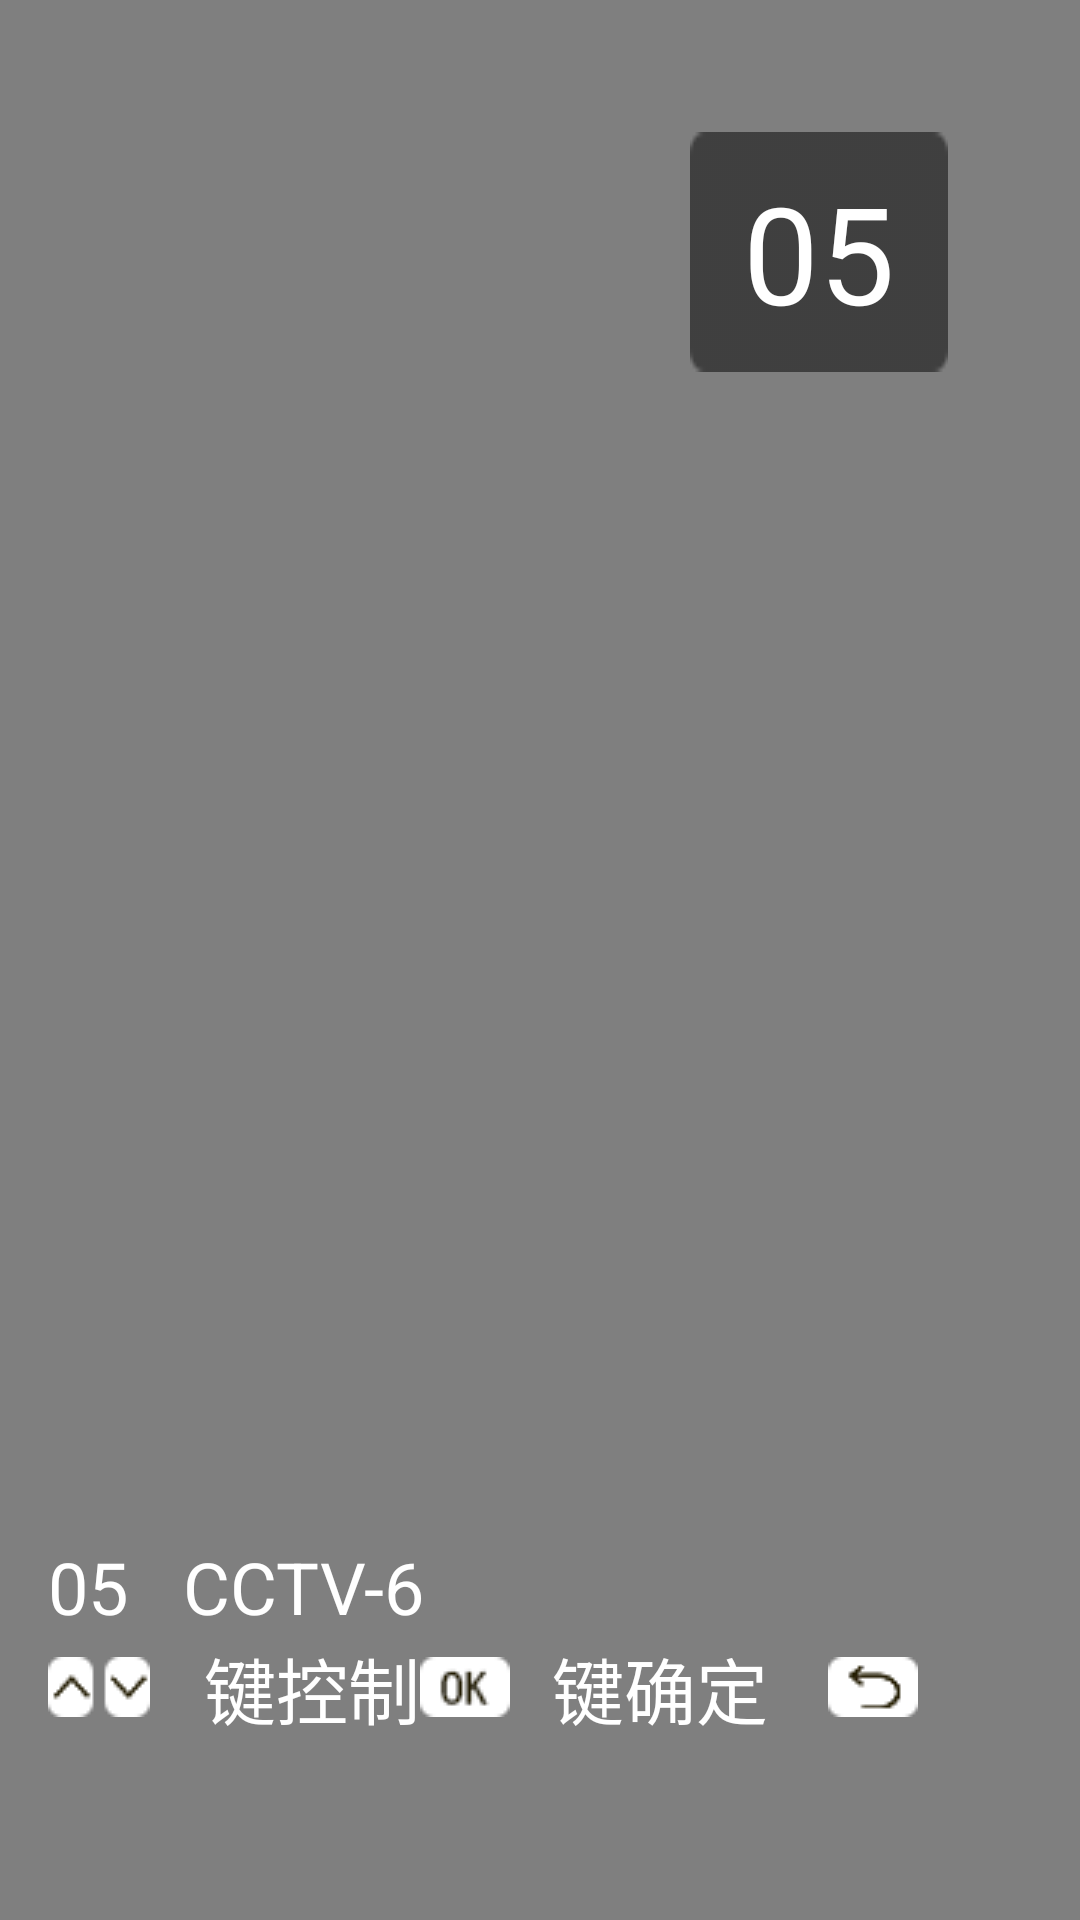

Reconstruct the res/layout file that produces this screen, plus the resources it refers to.
<!-- AndroidManifest.xml: application theme AppTheme -->
<!-- res/layout/activity_player.xml -->
<?xml version="1.0" encoding="utf-8"?>
<RelativeLayout xmlns:android="http://schemas.android.com/apk/res/android"
    android:layout_width="match_parent"
    android:layout_height="match_parent">

    <VideoView
        android:id="@+id/live_player"
        android:layout_width="wrap_content"
        android:layout_height="wrap_content"></VideoView>

    <RelativeLayout
        android:id="@+id/live_tips"
        android:layout_width="match_parent"
        android:layout_height="match_parent"
        >

        <LinearLayout
            android:layout_width="wrap_content"
            android:layout_height="wrap_content"
            android:layout_alignParentBottom="true"
            android:layout_centerInParent="true"
            android:layout_marginBottom="60dp"
            android:background="@mipmap/bottom"
            android:orientation="vertical">

            <LinearLayout
                android:layout_width="match_parent"
                android:layout_height="match_parent"
                android:layout_weight="1"
                android:gravity="center_vertical"
                android:orientation="horizontal">

                <TextView
                    android:id="@+id/live_no_s"
                    android:layout_width="wrap_content"
                    android:layout_height="wrap_content"
                    android:layout_marginLeft="16dp"
                    android:gravity="center"
                    android:singleLine="true"
                    android:text="05"
                    android:textColor="@color/white"
                    android:textSize="24sp" />

                <TextView
                    android:id="@+id/live_no_name"
                    android:layout_width="wrap_content"
                    android:layout_height="wrap_content"
                    android:layout_marginLeft="18dp"
                    android:gravity="center"
                    android:singleLine="true"
                    android:text="CCTV-6"
                    android:textColor="@color/white"
                    android:textSize="24sp" />
            </LinearLayout>

            <LinearLayout
                android:layout_width="match_parent"
                android:layout_height="match_parent"
                android:layout_weight="1"
                android:gravity="center_vertical"
                android:orientation="horizontal">


                <ImageView
                    android:layout_width="wrap_content"
                    android:layout_height="wrap_content"
                    android:layout_marginLeft="16dp"
                    android:background="@mipmap/icon_xz" />

                <TextView
                    android:layout_width="wrap_content"
                    android:layout_height="wrap_content"
                    android:layout_marginLeft="18dp"
                    android:singleLine="true"
                    android:text="@string/bottom_control"
                    android:textColor="@color/white"
                    android:textSize="24sp" />

                <LinearLayout
                    android:layout_width="match_parent"
                    android:layout_height="match_parent"
                    android:layout_weight="1"
                    android:gravity="right|center_vertical">


                    <ImageView
                        android:layout_width="wrap_content"
                        android:layout_height="wrap_content"
                        android:background="@mipmap/icon_ok" />

                    <TextView
                        android:layout_width="wrap_content"
                        android:layout_height="wrap_content"
                        android:layout_marginLeft="14dp"
                        android:singleLine="true"
                        android:text="@string/bottom_ok"
                        android:textColor="@color/white"
                        android:textSize="24sp" />

                    <ImageView
                        android:layout_width="wrap_content"
                        android:layout_height="wrap_content"
                        android:layout_marginLeft="20dp"
                        android:background="@mipmap/icon_fh" />

                    <TextView
                        android:layout_width="wrap_content"
                        android:layout_height="wrap_content"
                        android:layout_marginLeft="12dp"
                        android:layout_marginRight="15dp"
                        android:singleLine="true"
                        android:text="@string/bottom_back"
                        android:textColor="@color/white"
                        android:textSize="24sp" />
                </LinearLayout>

            </LinearLayout>
        </LinearLayout>

        <TextView
            android:id="@+id/live_no_b"
            android:layout_width="wrap_content"
            android:layout_height="wrap_content"
            android:layout_alignParentRight="true"
            android:layout_margin="44dp"
            android:background="@mipmap/live_no_bg"
            android:gravity="center"
            android:maxEms="4"
            android:paddingBottom="10dp"
            android:paddingLeft="17dp"
            android:paddingRight="17dp"
            android:paddingTop="10dp"
            android:singleLine="true"
            android:text="05"
            android:textColor="@color/white"
            android:textSize="45sp" />

    </RelativeLayout>

</RelativeLayout>
<!-- resources referenced by this layout -->
<resources>
  <color name="white">#FFFFFF</color>
  <!-- mipmap icon_fh: png bitmap (mipmap-mdpi, 1394 bytes) -->
  <!-- mipmap icon_ok: png bitmap (mipmap-mdpi, 1360 bytes) -->
  <!-- mipmap icon_xz: png bitmap (mipmap-mdpi, 1242 bytes) -->
  <!-- mipmap live_no_bg: png bitmap (mipmap-mdpi, 1140 bytes) -->
  <string name="bottom_back">键返回</string>
  <string name="bottom_control">键控制</string>
  <string name="bottom_ok">键确定</string>
  <style name="AppTheme" parent="Theme.AppCompat.Light.NoActionBar">
          
          
      </style>
</resources>
